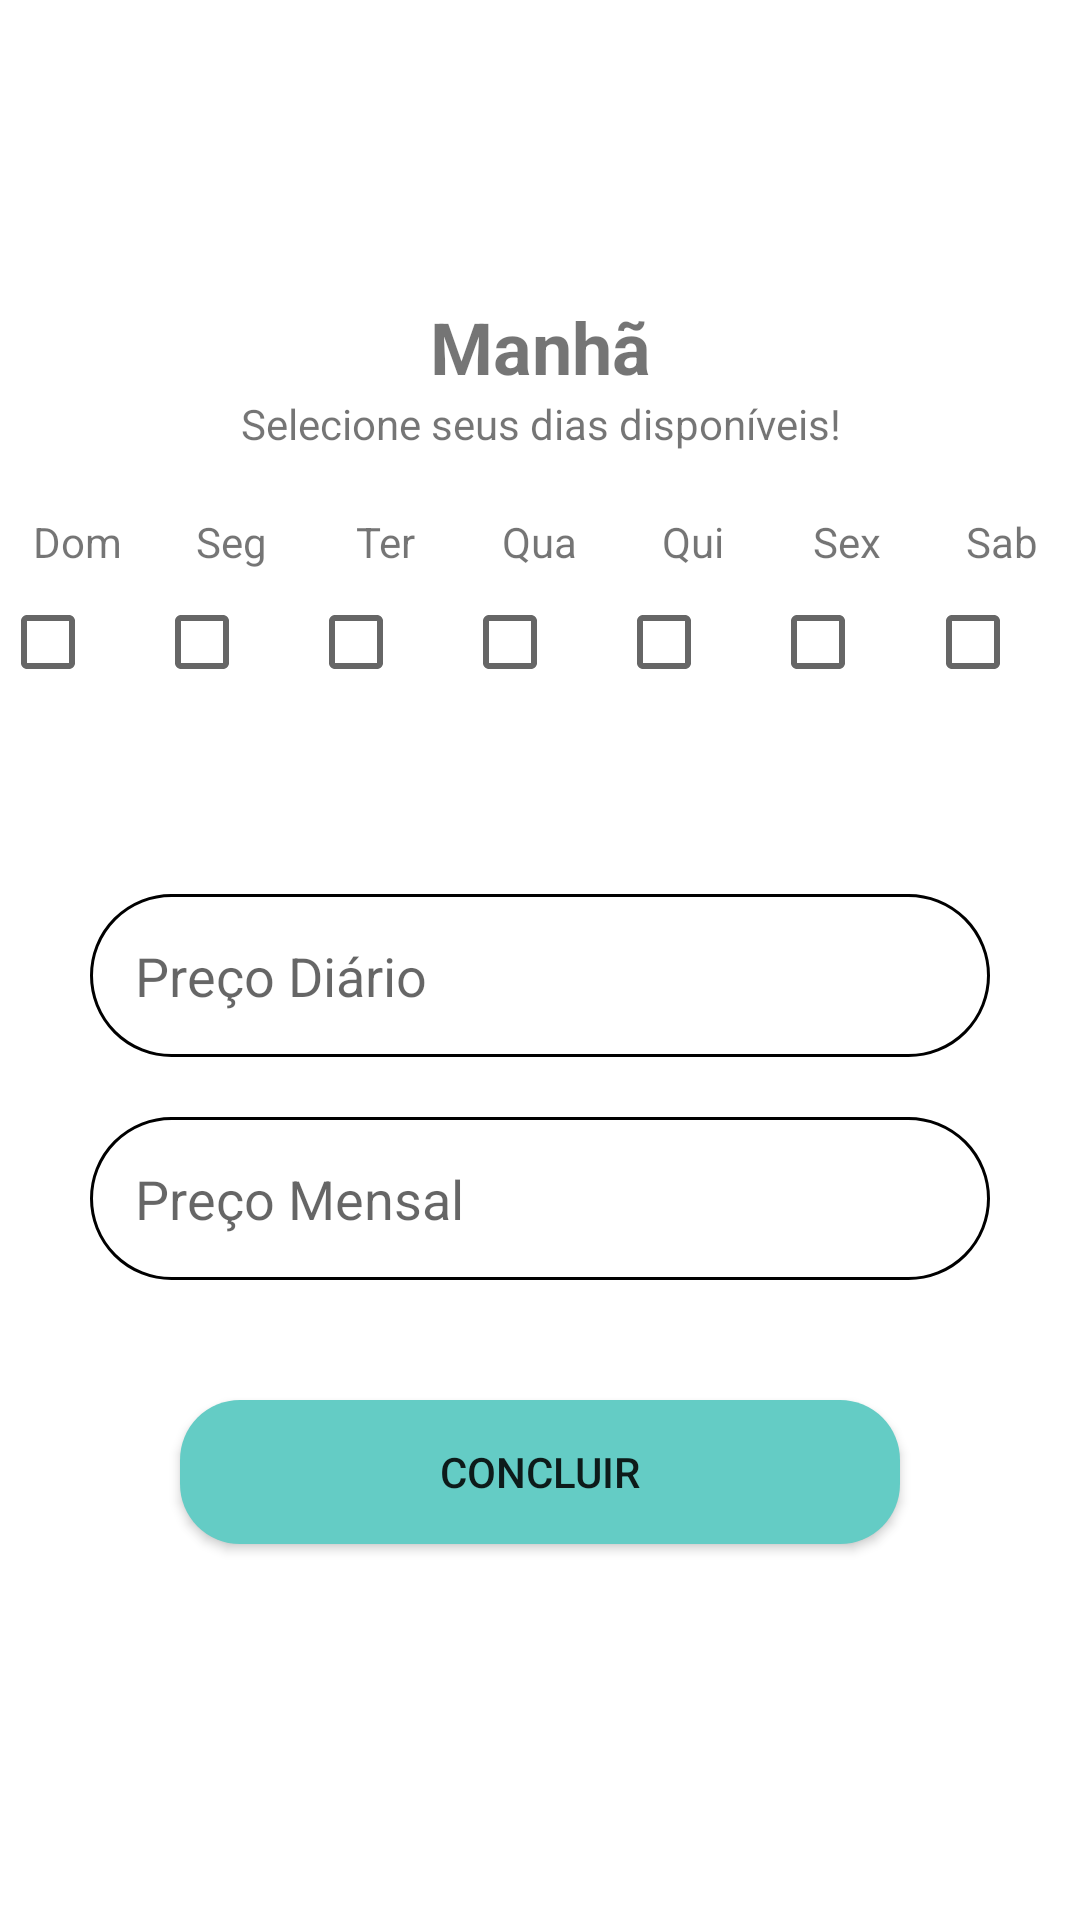

Here is an Android app screen rendered from its layout file. Give the layout XML and the strings, colors and styles it references.
<!-- AndroidManifest.xml: application theme Theme.PFItesst -->
<!-- res/layout/editar_perfil_3.xml -->
<?xml version="1.0" encoding="utf-8"?>
<LinearLayout xmlns:android="http://schemas.android.com/apk/res/android"
    xmlns:app="http://schemas.android.com/apk/res-auto"
    xmlns:tools="http://schemas.android.com/tools"
    android:layout_width="match_parent"
    android:layout_height="match_parent"
    android:layout_gravity="center"
    android:layout_marginLeft="20dp"
    android:layout_marginTop="20dp"
    android:layout_marginRight="20dp"
    android:layout_marginBottom="20dp"
    android:gravity="center"
    android:orientation="vertical"
    tools:context=".Cadastro_3">

    <LinearLayout
        android:layout_width="match_parent"
        android:layout_height="wrap_content"
        android:layout_marginBottom="16dp"
        android:orientation="horizontal">

        <ImageView
            android:id="@+id/imageView2"
            android:layout_width="60dp"
            android:layout_height="60dp"
            android:layout_weight="1"
            app:srcCompat="@drawable/left_arrow" />

        <LinearLayout
            android:layout_width="match_parent"
            android:layout_height="wrap_content"
            android:layout_gravity="center"
            android:layout_weight="1"
            android:foregroundGravity="center"
            android:gravity="center"
            android:orientation="vertical">

            <TextView
                android:id="@+id/text_titulo"
                android:layout_width="match_parent"
                android:layout_height="wrap_content"
                android:gravity="center"
                android:text="Manhã"
                android:textSize="24sp"
                android:textStyle="bold"
                />

            <TextView
                android:id="@+id/textView11"
                android:layout_width="match_parent"
                android:layout_height="wrap_content"
                android:gravity="center"
                android:text="Selecione seus dias disponíveis!" />
        </LinearLayout>

        <ImageView
            android:id="@+id/imageView5"
            android:layout_width="60dp"
            android:layout_height="60dp"
            android:layout_weight="1"
            app:srcCompat="@drawable/right_arrow" />

    </LinearLayout>

    <RadioGroup
        android:id="@+id/xunxo"
        android:layout_width="match_parent"
        android:layout_height="wrap_content"
        android:layout_marginBottom="50dp"
        android:orientation="horizontal">

        <LinearLayout
            android:layout_width="wrap_content"
            android:layout_height="wrap_content"
            android:layout_weight="1"
            android:orientation="vertical">

            <TextView
                android:id="@+id/textView4"
                android:layout_width="match_parent"
                android:layout_height="wrap_content"
                android:layout_weight="1"
                android:gravity="center"
                android:text="Dom" />

            <CheckBox
                android:id="@+id/checkBox1"
                android:layout_width="wrap_content"
                android:layout_height="wrap_content"
                android:layout_weight="1" />
        </LinearLayout>

        <LinearLayout
            android:layout_width="wrap_content"
            android:layout_height="wrap_content"
            android:layout_weight="1"
            android:orientation="vertical">

            <TextView
                android:id="@+id/textView5"
                android:layout_width="match_parent"
                android:layout_height="wrap_content"
                android:layout_weight="1"
                android:gravity="center"
                android:text="Seg" />

            <CheckBox
                android:id="@+id/checkBox2"
                android:layout_width="wrap_content"
                android:layout_height="wrap_content"
                android:layout_weight="1" />
        </LinearLayout>

        <LinearLayout
            android:layout_width="wrap_content"
            android:layout_height="wrap_content"
            android:layout_weight="1"
            android:orientation="vertical">

            <TextView
                android:id="@+id/textView6"
                android:layout_width="match_parent"
                android:layout_height="wrap_content"
                android:layout_weight="1"
                android:gravity="center"
                android:text="Ter" />

            <CheckBox
                android:id="@+id/checkBox3"
                android:layout_width="wrap_content"
                android:layout_height="wrap_content"
                android:layout_weight="1" />
        </LinearLayout>

        <LinearLayout
            android:layout_width="wrap_content"
            android:layout_height="wrap_content"
            android:layout_weight="1"
            android:orientation="vertical">

            <TextView
                android:id="@+id/textView7"
                android:layout_width="match_parent"
                android:layout_height="wrap_content"
                android:layout_weight="1"
                android:gravity="center"
                android:text="Qua" />

            <CheckBox
                android:id="@+id/checkBox4"
                android:layout_width="wrap_content"
                android:layout_height="wrap_content"
                android:layout_weight="1" />
        </LinearLayout>

        <LinearLayout
            android:layout_width="wrap_content"
            android:layout_height="wrap_content"
            android:layout_weight="1"
            android:orientation="vertical">

            <TextView
                android:id="@+id/textView8"
                android:layout_width="match_parent"
                android:layout_height="wrap_content"
                android:layout_weight="1"
                android:gravity="center"
                android:text="Qui" />

            <CheckBox
                android:id="@+id/checkBox5"
                android:layout_width="wrap_content"
                android:layout_height="wrap_content"
                android:layout_weight="1" />
        </LinearLayout>

        <LinearLayout
            android:layout_width="wrap_content"
            android:layout_height="wrap_content"
            android:layout_weight="1"
            android:orientation="vertical">

            <TextView
                android:id="@+id/textView9"
                android:layout_width="match_parent"
                android:layout_height="wrap_content"
                android:layout_weight="1"
                android:gravity="center"
                android:text="Sex" />

            <CheckBox
                android:id="@+id/checkBox6"
                android:layout_width="wrap_content"
                android:layout_height="wrap_content"
                android:layout_weight="1" />
        </LinearLayout>

        <LinearLayout
            android:layout_width="wrap_content"
            android:layout_height="wrap_content"
            android:layout_weight="1"
            android:orientation="vertical">

            <TextView
                android:id="@+id/textView10"
                android:layout_width="match_parent"
                android:layout_height="wrap_content"
                android:layout_weight="1"
                android:gravity="center"
                android:text="Sab" />

            <CheckBox
                android:id="@+id/checkBox7"
                android:layout_width="wrap_content"
                android:layout_height="wrap_content"
                android:layout_weight="1" />
        </LinearLayout>
    </RadioGroup>

    <EditText
        android:id="@+id/cadastro_preco_diario"
        android:layout_width="match_parent"
        android:layout_height="wrap_content"
        android:layout_marginHorizontal="30dp"
        android:layout_marginVertical="10dp"
        android:background="@drawable/edit_text_login"
        android:ems="10"
        android:hint="Preço Diário"
        android:inputType="number"
        android:maxLines="1"
        android:padding="15dp" />

    <EditText
        android:id="@+id/cadastro_preco_mensal"
        android:layout_width="match_parent"
        android:layout_height="wrap_content"
        android:layout_marginHorizontal="30dp"
        android:layout_marginVertical="10dp"
        android:background="@drawable/edit_text_login"
        android:ems="10"
        android:hint="Preço Mensal"
        android:inputType="number"
        android:maxLines="1"
        android:padding="15dp" />

    <Button
        android:id="@+id/cadastro_continuar"
        android:layout_width="match_parent"
        android:layout_height="wrap_content"
        android:layout_marginHorizontal="60dp"
        android:layout_marginVertical="30dp"
        android:background="@drawable/button_login"
        android:text="concluir" />/>

</LinearLayout>
<!-- resources referenced by this layout -->
<resources>
  <!-- drawable button_login (drawable) -->
  <?xml version="1.0" encoding="utf-8"?>
  <shape xmlns:android="http://schemas.android.com/apk/res/android"
      android:shape="rectangle">
      <corners android:radius="20dp" /> 
      <solid android:color="@color/purple_500" /> 
  </shape>
  <!-- drawable edit_text_login (drawable) -->
  <?xml version="1.0" encoding="utf-8"?>
  <shape xmlns:android="http://schemas.android.com/apk/res/android" android:shape="rectangle">
  <solid android:color="@color/white"/>
      <corners android:radius="30dp"/>
      <stroke android:color="@color/black" android:width="1dp"/>
  
  </shape>
  <style name="Theme.PFItesst" parent="Theme.MaterialComponents.DayNight.DarkActionBar">
          
          <item name="colorPrimary">@color/purple_500</item>
          <item name="colorPrimaryVariant">@color/purple_700</item>
          <item name="colorOnPrimary">@color/white</item>
          
          <item name="colorSecondary">@color/teal_200</item>
          <item name="colorSecondaryVariant">@color/teal_700</item>
          <item name="colorOnSecondary">@color/black</item>
          
          <item name="android:statusBarColor">?attr/colorPrimaryVariant</item>
          
      </style>
  <color name="purple_500">#64CCC5</color>
  <color name="white">#FFFFFFFF</color>
  <color name="black">#FF000000</color>
  <color name="purple_700">#64CCC5</color>
  <color name="teal_200">#FF03DAC5</color>
  <color name="teal_700">#FF018786</color>
</resources>
